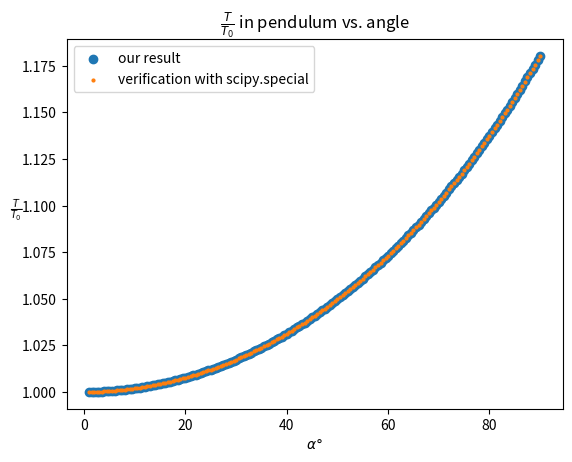

Write the Python code that produced this figure.
import numpy as np
import matplotlib.pyplot as plt
from scipy.special import ellipk

# T0 cancels in the end so might as well just ignore


def ratio_intgrand(alpha, beta):
    alpha = np.pi * alpha / 180  # convert to radiant
    k = np.sin(alpha/2)
    return 1 / np.sqrt(1-np.power(k, 2) * np.power(np.sin(beta), 2))


# sample 180 points for \alpha between 0 to 90
Alphas = np.linspace(1, 90, 179)
Deviation_ratio = np.empty(len(Alphas))

# do a Reynmman sum of 2000 pieces
N = 2000
# xs is beta range, chopped in N
xs = np.linspace(0, np.pi/2, N)

for i, a in np.ndenumerate(Alphas):
    ys = [ratio_intgrand(a, beta) for beta in xs]  # all ys in reynmman sum
    y_avg = np.average(ys)  # integral area = y_avg * x_width
    Deviation_ratio[i] = y_avg

Verify = [2/np.pi*ellipk(np.sin((a/180 * np.pi/2))**2) for a in Alphas]
plt.scatter(Alphas, Deviation_ratio, label="our result")
plt.scatter(Alphas, Verify, label="verification with scipy.special", s=4)
plt.legend()
plt.title("$\\frac{T}{T_0}$ in pendulum vs. angle")
plt.ylabel("$\\frac{T}{T_0}$", rotation=0.5)
plt.xlabel("$\\alpha \\degree$")
plt.show()
